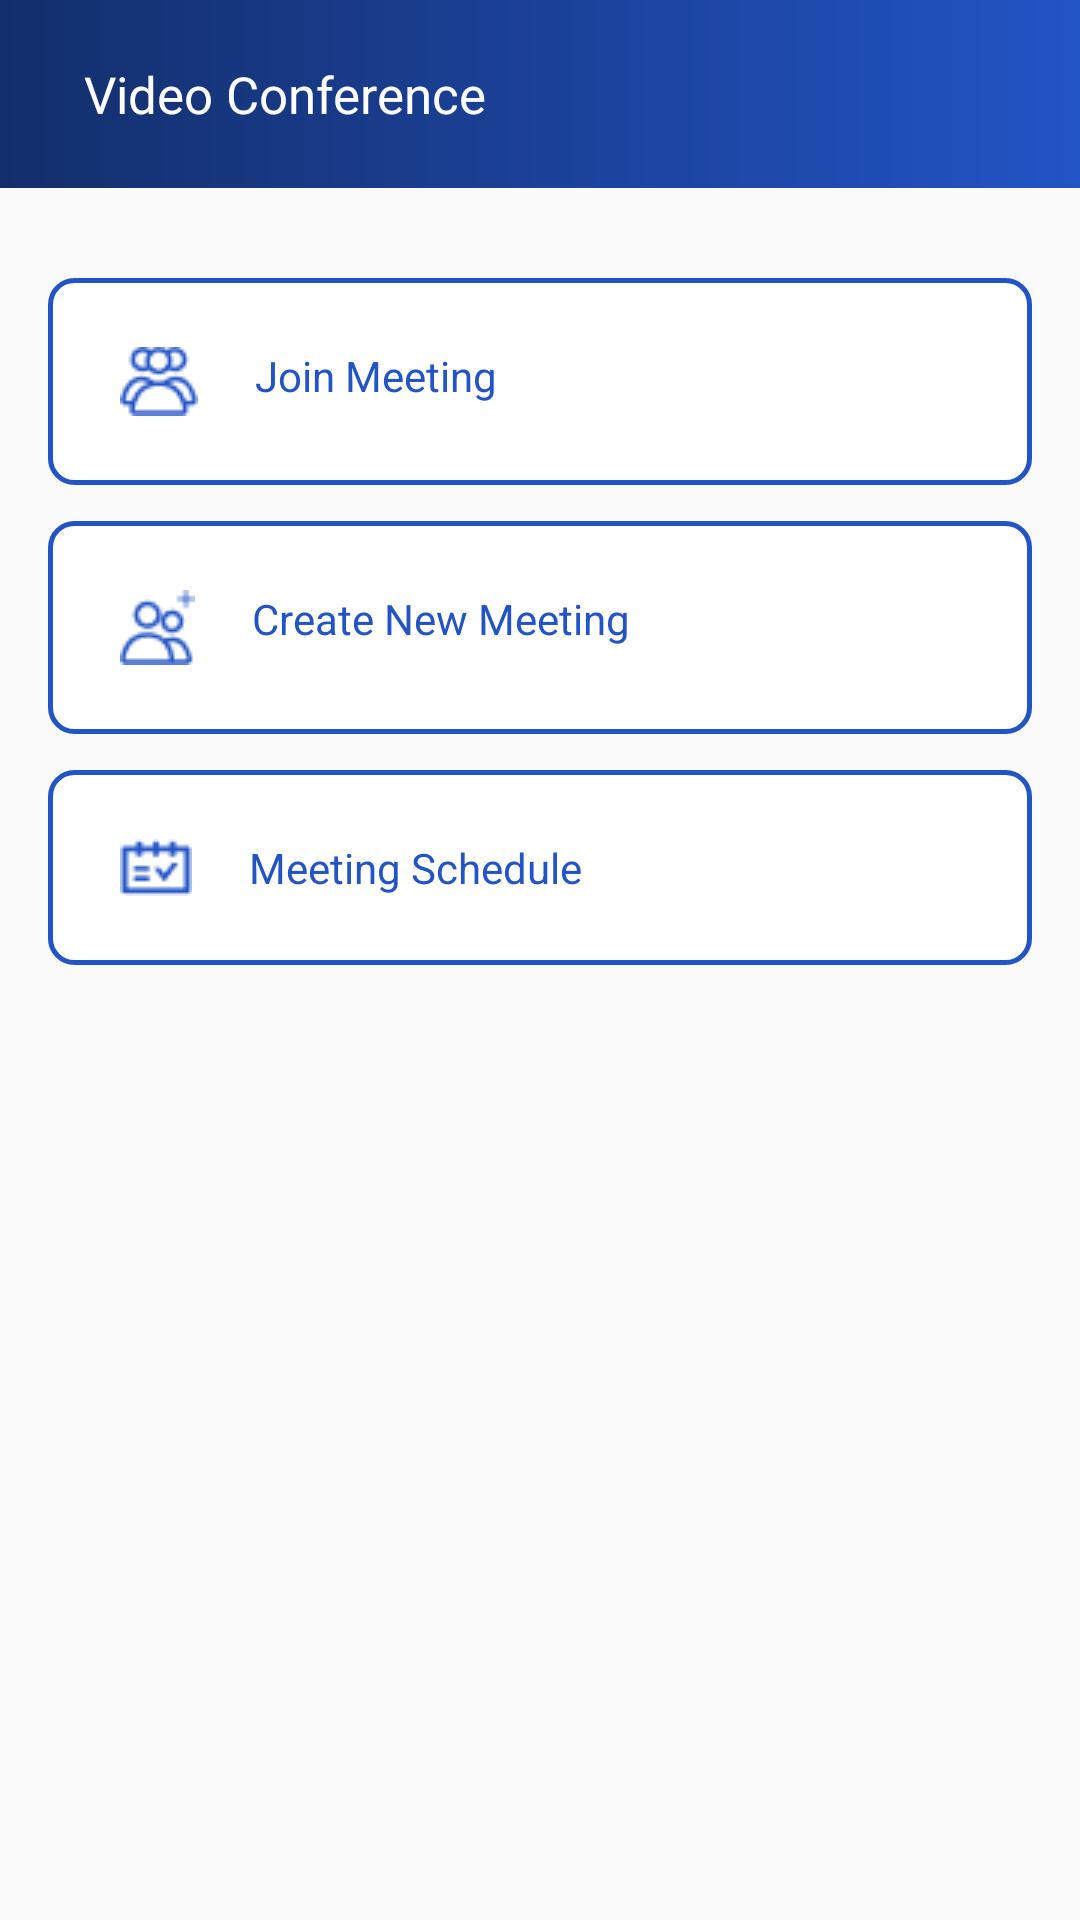

The Android layout XML behind this screen, and the referenced resources:
<!-- AndroidManifest.xml: application theme Theme.VideoConference -->
<!-- res/layout/activity_main.xml -->
<?xml version="1.0" encoding="utf-8"?>
<androidx.constraintlayout.widget.ConstraintLayout xmlns:android="http://schemas.android.com/apk/res/android"
    xmlns:app="http://schemas.android.com/apk/res-auto"
    xmlns:tools="http://schemas.android.com/tools"
    android:id="@+id/main"
    android:layout_width="match_parent"
    android:layout_height="match_parent"
    tools:context=".MainActivity">

    <LinearLayout
        android:id="@+id/layout1"
        android:layout_width="match_parent"
        android:layout_height="wrap_content"
        android:background="@drawable/toolbar_colour"
        android:gravity="center_vertical"
        android:orientation="horizontal"
        android:paddingTop="20dp"
        android:paddingBottom="20dp"
        app:layout_constraintEnd_toEndOf="parent"
        app:layout_constraintStart_toStartOf="parent"
        app:layout_constraintTop_toTopOf="parent">

        <ImageView
            android:layout_width="wrap_content"
            android:layout_height="wrap_content"
            android:layout_marginStart="19dp"
            android:contentDescription="click"
            android:src="@drawable/back_arrow" />

        <TextView
            android:layout_width="wrap_content"
            android:layout_height="wrap_content"
            android:layout_marginStart="9dp"
            android:text="Video Conference"
            android:textColor="@color/white"
            android:textSize="17sp" />

    </LinearLayout>

    <LinearLayout
        android:id="@+id/layout2"
        android:layout_width="match_parent"
        android:layout_height="wrap_content"
        android:layout_marginStart="16dp"
        android:layout_marginTop="30dp"
        android:layout_marginEnd="16dp"
        android:orientation="vertical"
        app:layout_constraintTop_toBottomOf="@+id/layout1">

        <TextView
            android:layout_width="match_parent"
            android:layout_height="wrap_content"
            android:background="@drawable/edit_text_blue"
            android:drawablePadding="19dp"
            android:paddingStart="24dp"
            android:paddingTop="23dp"
            android:paddingEnd="12.5dp"
            android:paddingBottom="23dp"
            android:text="Join Meeting"
            android:textColor="#2354C5"
            android:textSize="14sp"
            app:drawableStartCompat="@drawable/join"
            app:layout_constraintStart_toStartOf="parent" />

        <TextView
            android:layout_width="match_parent"
            android:layout_height="wrap_content"
            android:layout_marginTop="12dp"
            android:background="@drawable/edit_text_blue"
            android:drawablePadding="19dp"
            android:paddingStart="24dp"
            android:paddingTop="23dp"
            android:paddingEnd="12.5dp"
            android:paddingBottom="23dp"
            android:text="Create New Meeting "
            android:textColor="#2354C5"
            android:textSize="14sp"
            app:drawableStartCompat="@drawable/create"
            app:layout_constraintStart_toStartOf="parent" />

        <TextView
            android:layout_width="match_parent"
            android:layout_height="wrap_content"
            android:layout_marginTop="12dp"
            android:background="@drawable/edit_text_blue"
            android:drawablePadding="19dp"
            android:paddingStart="24dp"
            android:paddingTop="23dp"
            android:paddingEnd="12.5dp"
            android:paddingBottom="23dp"
            android:text="Meeting Schedule"
            android:textColor="#2354C5"
            android:textSize="14sp"
            app:drawableStartCompat="@drawable/v"
            app:layout_constraintStart_toStartOf="parent" />


    </LinearLayout>


</androidx.constraintlayout.widget.ConstraintLayout>
<!-- resources referenced by this layout -->
<resources>
  <!-- drawable create: png bitmap (drawable, 924 bytes) -->
  <!-- drawable edit_text_blue (drawable) -->
  <?xml version="1.0" encoding="utf-8"?>
  <shape xmlns:android="http://schemas.android.com/apk/res/android" android:shape="rectangle">
  
      <solid android:color="#FFFFFF"/>
  
      <stroke
          android:width="1.5dp"
          android:color="#2354C5"
          />
      <corners android:radius="8dp"/>
  </shape>
  <!-- drawable join: png bitmap (drawable, 1021 bytes) -->
  <!-- drawable toolbar_colour (drawable) -->
  <?xml version="1.0" encoding="utf-8"?>
  <shape xmlns:android="http://schemas.android.com/apk/res/android">
      <gradient
          android:type="linear"
          android:angle="0"
          android:startColor="#132E6B"
          android:endColor="#2354C5" />
  </shape>
  <!-- drawable v: png bitmap (drawable, 631 bytes) -->
  <style name="Theme.VideoConference" parent="Base.Theme.VideoConference" />
  <style name="Base.Theme.VideoConference" parent="Theme.AppCompat.DayNight.NoActionBar">
          
          
      </style>
  <!-- not gathered from this repository: default colours our renderer supplied (Android Studio template values) -->
  <color name="white">#FFFFFFFF</color>
</resources>
